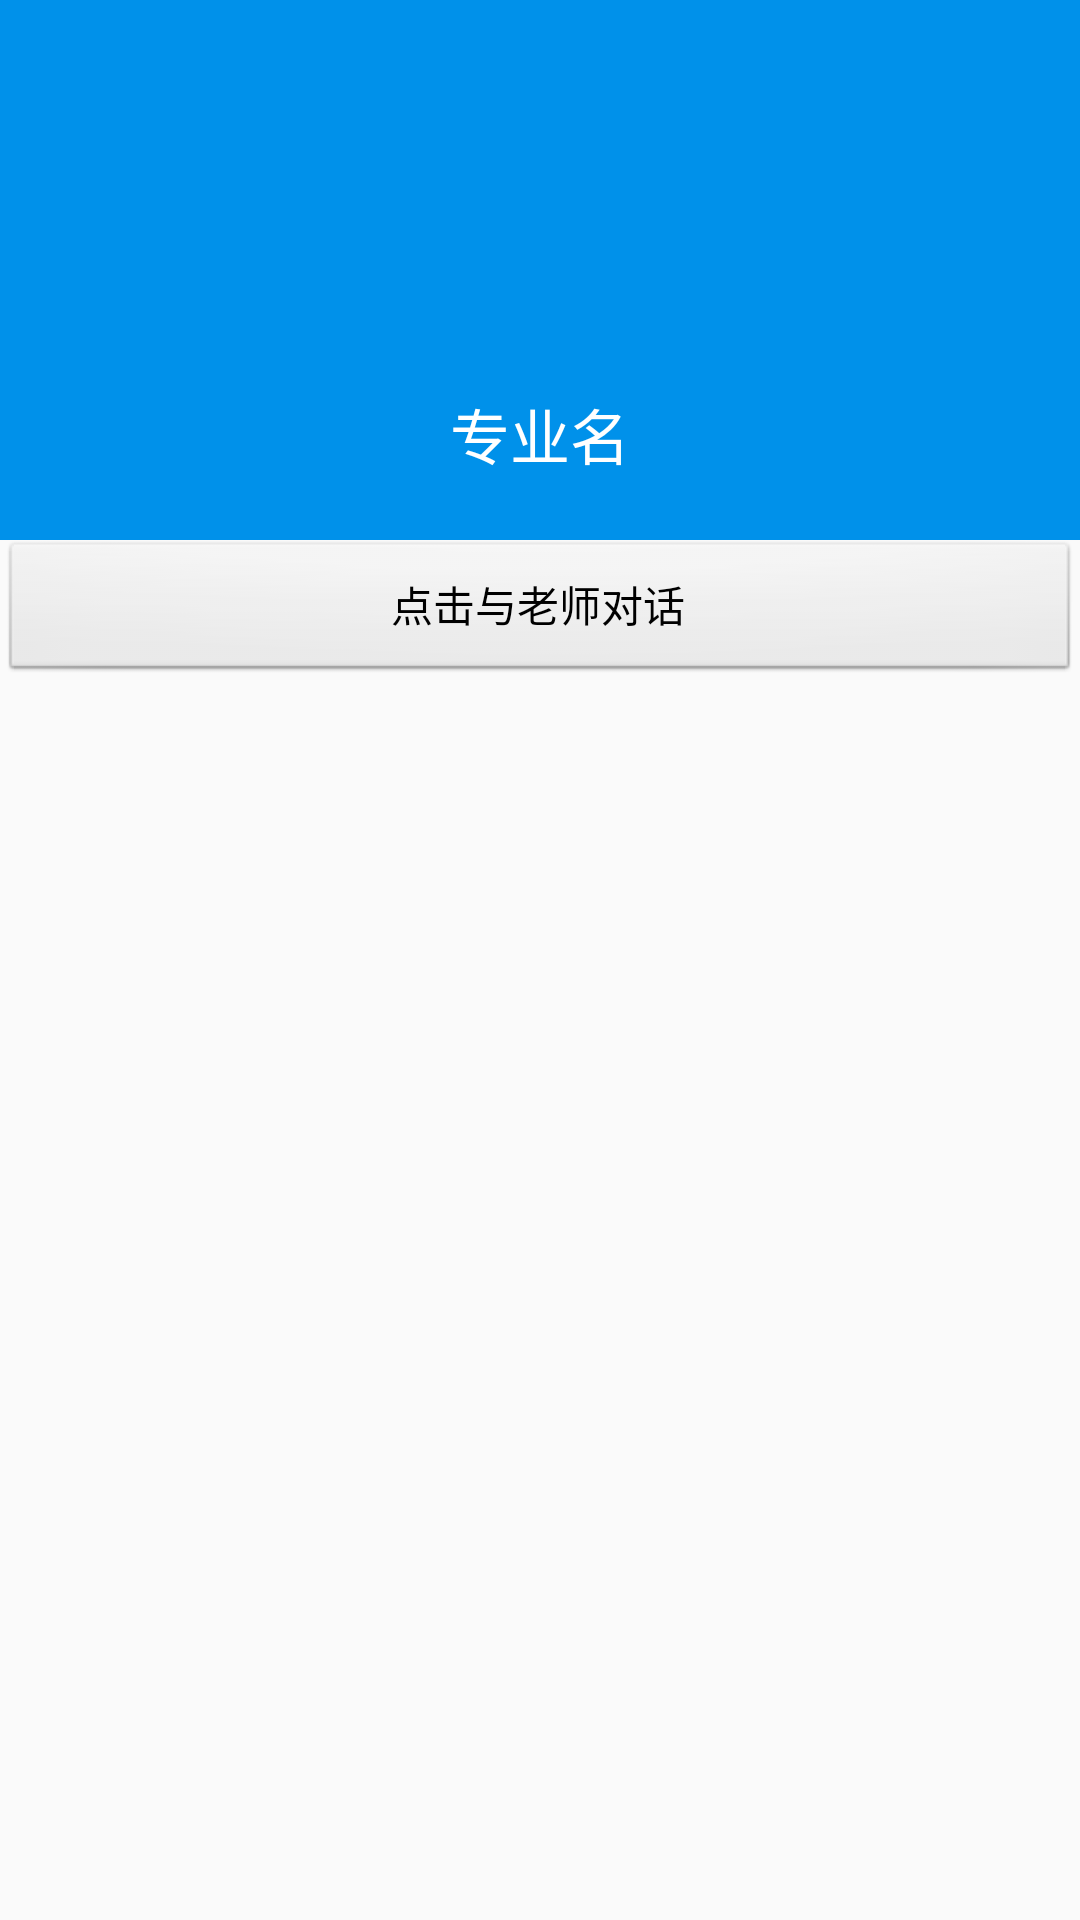

Android layout source for this screen:
<!-- AndroidManifest.xml: application theme AppTheme -->
<!-- res/layout/activity_volunteer_info.xml -->
<?xml version="1.0" encoding="utf-8"?>
<LinearLayout xmlns:android="http://schemas.android.com/apk/res/android"
    xmlns:tools="http://schemas.android.com/tools"
    android:layout_width="match_parent"
    android:layout_height="match_parent"
    android:orientation="vertical"
    android:theme="@android:style/Theme.NoTitleBar"
    tools:context="com.jlu.mzx.tiaoji.activity.VolunteerInfo">

    <RelativeLayout
        android:layout_width="match_parent"
        android:layout_height="180dp"
        android:background="#0091ea"
        android:orientation="vertical">

        <ImageView
            android:contentDescription="@string/schoolbadge"
            android:id="@+id/schoolbadge"
            android:layout_width="120dp"
            android:layout_height="120dp"
            android:layout_marginStart="130dp"
            android:layout_marginTop="10dp" />

        <TextView
            android:layout_width="wrap_content"
            android:layout_height="wrap_content"
            android:layout_below="@id/schoolbadge"
            android:layout_centerHorizontal="true"
            android:text="@string/specialtyname"
            android:textColor="@color/white"
            android:textSize="20sp" />

    </RelativeLayout>

    <ListView
        android:id="@+id/info_list"
        android:layout_width="match_parent"
        android:layout_height="wrap_content"
        android:background="#F2F2F2">

    </ListView>

    <Button
        android:id="@+id/startconversation"
        android:layout_width="match_parent"
        android:layout_height="wrap_content"
        android:text="点击与老师对话" />
</LinearLayout>
<!-- resources referenced by this layout -->
<resources>
  <string name="schoolbadge">schoolbadge</string>
  <string name="specialtyname">专业名</string>
  <style name="AppTheme" parent="Theme.AppCompat.Light.DarkActionBar">
          
          <item name="colorPrimary">@color/colorPrimary</item>
          <item name="colorPrimaryDark">@color/colorPrimaryDark</item>
          <item name="colorAccent">@color/colorAccent</item>
          <item name="android:actionBarStyle">@style/MyActionBar</item>
      </style>
  <style name="MyActionBar" parent="@style/Widget.AppCompat.ActionBar">
          <item name="android:background">@android:color/holo_orange_light</item>
          <item name="android:backgroundStacked">@android:color/holo_green_dark</item>
      </style>
  <!-- not gathered from this repository: default colours our renderer supplied (Android Studio template values) -->
  <color name="white">#FFFFFFFF</color>
  <color name="colorPrimary">#FF6200EE</color>
  <color name="colorPrimaryDark">#FF3700B3</color>
  <color name="colorAccent">#FF03DAC5</color>
</resources>
